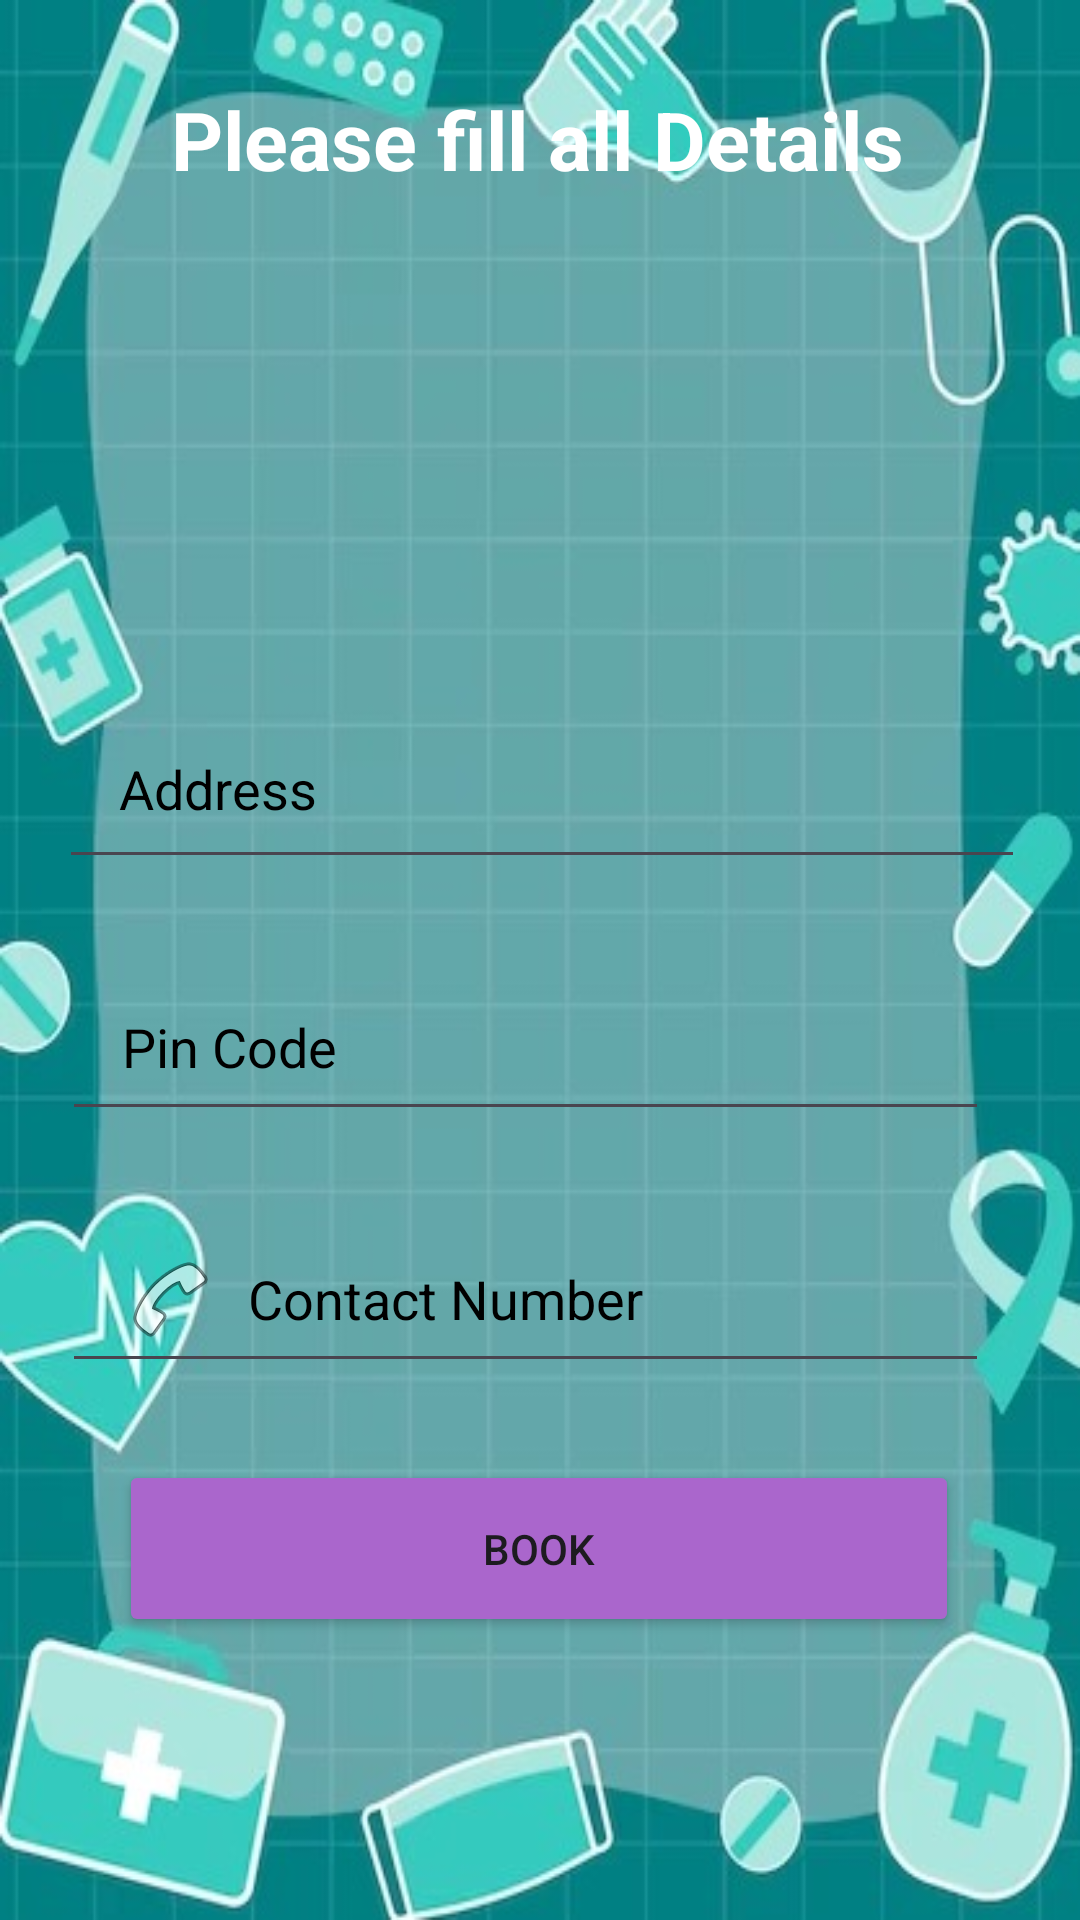

The Android layout XML behind this screen, and the referenced resources:
<!-- AndroidManifest.xml: application theme Theme.Simplyhealthy -->
<!-- res/layout/activity_la_test_book_appointment.xml -->
<?xml version="1.0" encoding="utf-8"?>
<androidx.constraintlayout.widget.ConstraintLayout xmlns:android="http://schemas.android.com/apk/res/android"
    xmlns:app="http://schemas.android.com/apk/res-auto"
    xmlns:tools="http://schemas.android.com/tools"
    android:layout_width="match_parent"
    android:layout_height="match_parent"
    android:background="@drawable/cart"
    tools:context=".LaTestBookAppointment">

    <EditText
        android:id="@+id/editTextLTBContact"
        android:layout_width="309dp"
        android:layout_height="56dp"

        android:layout_marginStart="46dp"
        android:layout_marginTop="28dp"
        android:layout_marginEnd="56dp"
        android:drawableLeft="@android:drawable/ic_menu_call"
        android:drawablePadding="10dp"
        android:ems="10"
        android:hint="Contact Number"
        android:inputType="number"
        android:paddingLeft="20dp"
        android:paddingTop="10dp"
        android:paddingRight="10dp"
        android:paddingBottom="10dp"
        android:textColor="@color/white"
        android:textColorHint="@color/design_default_color_on_secondary"
        app:layout_constraintEnd_toEndOf="parent"
        app:layout_constraintStart_toStartOf="parent"
        app:layout_constraintTop_toBottomOf="@+id/editTextLTBPincode"
        app:passwordToggleEnabled="true" />

    <EditText
        android:id="@+id/editTextLTBAddress"
        android:layout_width="322dp"
        android:layout_height="60dp"

        android:layout_marginStart="45dp"
        android:layout_marginTop="28dp"
        android:layout_marginEnd="44dp"
        android:layout_marginBottom="347dp"
        android:drawableLeft="@drawable/ic_baseline_security_24"
        android:drawablePadding="10dp"
        android:ems="10"
        android:hint="Address"
        android:inputType="textEmailAddress"
        android:paddingLeft="20dp"
        android:paddingTop="10dp"
        android:paddingRight="10dp"
        android:paddingBottom="10dp"
        android:textColor="@color/white"
        android:textColorHint="@color/design_default_color_on_secondary"
        app:layout_constraintBottom_toBottomOf="parent"
        app:layout_constraintEnd_toEndOf="parent"
        app:layout_constraintStart_toStartOf="parent"
        app:layout_constraintTop_toBottomOf="@+id/editTextLTBFullName"
        app:layout_constraintVertical_bias="1.0" />

    <TextView
        android:id="@+id/textView"
        android:layout_width="wrap_content"
        android:layout_height="wrap_content"
        android:layout_marginStart="45dp"
        android:layout_marginTop="38dp"
        android:layout_marginEnd="46dp"
        android:layout_marginBottom="648dp"
        android:text="24*7 Simplyhealthy"
        android:textColor="@color/black"
        android:textColorHint="@color/black"
        android:textSize="34sp"
        android:textStyle="bold|italic"
        app:layout_constraintBottom_toBottomOf="parent"
        app:layout_constraintEnd_toEndOf="parent"
        app:layout_constraintStart_toStartOf="parent"
        app:layout_constraintTop_toTopOf="parent" />

    <TextView
        android:id="@+id/textViewAppTitle"
        android:layout_width="wrap_content"
        android:layout_height="wrap_content"
        android:layout_marginStart="112dp"
        android:layout_marginTop="36dp"
        android:layout_marginEnd="112dp"
        android:layout_marginBottom="542dp"
        android:text="Please fill all Details"
        android:textColor="@color/white"
        android:textColorHighlight="@color/white"
        android:textSize="27sp"
        android:textStyle="bold"
        app:layout_constraintBottom_toBottomOf="parent"
        app:layout_constraintEnd_toEndOf="parent"
        app:layout_constraintHorizontal_bias="0.508"
        app:layout_constraintStart_toStartOf="parent"
        app:layout_constraintTop_toBottomOf="@+id/textView"
        app:layout_constraintVertical_bias="0.0" />

    <EditText
        android:id="@+id/editTextLTBPincode"
        android:layout_width="309dp"
        android:layout_height="56dp"

        android:layout_marginStart="46dp"
        android:layout_marginTop="28dp"
        android:layout_marginEnd="56dp"
        android:layout_marginBottom="263dp"
        android:drawableLeft="@drawable/ic_baseline_person_24"
        android:drawablePadding="10dp"
        android:ems="10"
        android:hint="Pin Code"
        android:inputType="number"
        android:paddingLeft="20dp"
        android:paddingTop="10dp"
        android:paddingRight="10dp"
        android:paddingBottom="10dp"
        android:textColor="@color/white"
        android:textColorHint="@color/design_default_color_on_secondary"
        app:layout_constraintBottom_toBottomOf="parent"
        app:layout_constraintEnd_toEndOf="parent"
        app:layout_constraintStart_toStartOf="parent"
        app:layout_constraintTop_toBottomOf="@+id/editTextLTBAddress"
        app:passwordToggleEnabled="true" />

    <EditText
        android:id="@+id/editTextLTBFullName"
        android:layout_width="313dp"
        android:layout_height="67dp"

        android:layout_marginStart="42dp"
        android:layout_marginTop="232dp"
        android:layout_marginEnd="56dp"
        android:layout_marginBottom="432dp"
        android:drawableLeft="@drawable/ic_baseline_person_24"
        android:drawablePadding="10dp"
        android:ems="10"
        android:hint="Full Name"
        android:inputType="text"
        android:paddingLeft="20dp"
        android:paddingTop="10dp"
        android:paddingRight="10dp"
        android:paddingBottom="10dp"
        android:textColor="@color/design_default_color_surface"
        android:textColorHint="@color/design_default_color_on_secondary"
        app:layout_constraintBottom_toBottomOf="parent"
        app:layout_constraintEnd_toEndOf="parent"
        app:layout_constraintHorizontal_bias="0.0"
        app:layout_constraintStart_toStartOf="parent"
        app:layout_constraintTop_toTopOf="parent"
        app:layout_constraintVertical_bias="1.0" />

    <Button
        android:id="@+id/buttonLTBBooking"
        android:layout_width="280dp"
        android:layout_height="59dp"

        android:layout_marginStart="64dp"
        android:layout_marginTop="25dp"
        android:layout_marginEnd="65dp"
        android:layout_marginBottom="94dp"
        android:backgroundTint="@android:color/holo_purple"
        android:text="BOOK"
        app:layout_constraintBottom_toBottomOf="parent"
        app:layout_constraintEnd_toEndOf="parent"
        app:layout_constraintStart_toStartOf="parent"
        app:layout_constraintTop_toBottomOf="@+id/editTextLTBContact" />


</androidx.constraintlayout.widget.ConstraintLayout>
<!-- resources referenced by this layout -->
<resources>
  <color name="black">#FF000000</color>
  <color name="white">#FFFFFFFF</color>
  <!-- drawable cart: jpg bitmap (drawable, 49601 bytes) -->
  <style name="Theme.Simplyhealthy" parent="Base.Theme.Simplyhealthy" />
  <style name="Base.Theme.Simplyhealthy" parent="Theme.Material3.DayNight.NoActionBar">
          
          
      </style>
</resources>
